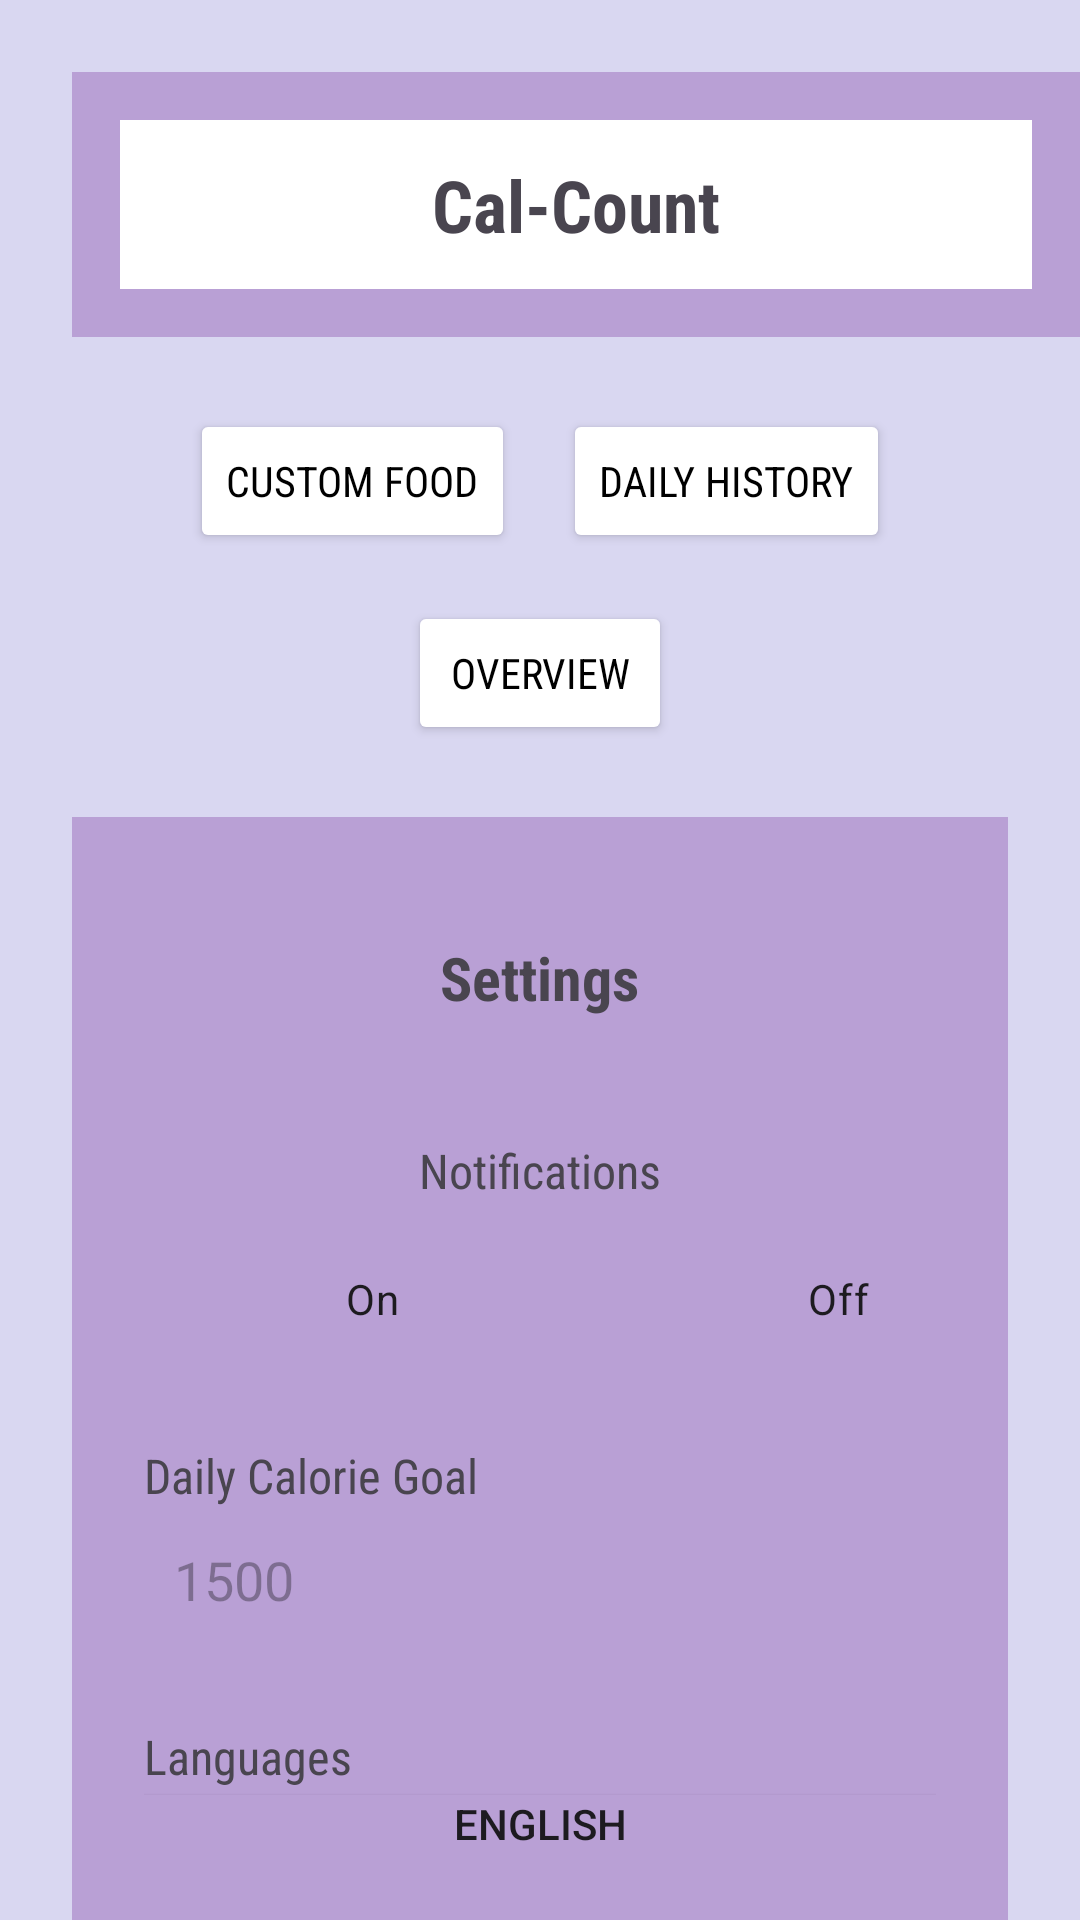

Write the Android layout XML for this screen, with the resource values it uses.
<!-- AndroidManifest.xml: application theme Theme.CalCount -->
<!-- res/layout/activity_settings_page.xml -->
<?xml version="1.0" encoding="utf-8"?>
<RelativeLayout xmlns:android="http://schemas.android.com/apk/res/android"
    android:layout_width="match_parent"
    android:layout_height="match_parent"
    android:background="#D9D7F1"
    android:id="@+id/main">

    
       <LinearLayout
        android:id="@+id/topBar"
        android:layout_width="369dp"
        android:layout_height="wrap_content"
        android:layout_marginStart="24dp"
        android:layout_marginTop="24dp"
        android:background="#B9A0D5"
        android:gravity="center_vertical"
        android:orientation="horizontal"
        android:padding="16dp">

        <TextView
            android:id="@+id/appTitle"
            android:layout_width="330dp"
            android:layout_height="wrap_content"
            android:layout_weight="1"
            android:background="#FFFFFF"
            android:fontFamily="sans-serif-condensed"
            android:gravity="center"
            android:padding="12dp"
            android:text="Cal-Count"
            android:textSize="24sp"
            android:textStyle="bold" />
    </LinearLayout>

    
    <LinearLayout
        android:id="@+id/navButtons"
        android:layout_below="@id/topBar"
        android:layout_marginTop="16dp"
        android:layout_width="match_parent"
        android:layout_height="wrap_content"
        android:orientation="horizontal"
        android:gravity="center">

        <Button
            android:id="@+id/customFoodBtn"
            android:text="Custom Food"
            android:fontFamily="sans-serif-condensed"
            android:textColor="@color/black"
            android:backgroundTint="@color/white"
            android:layout_margin="8dp"
            android:layout_width="wrap_content"
            android:layout_height="wrap_content" />

        <Button
            android:id="@+id/dailyHistoryBtn"
            android:text="Daily History"
            android:fontFamily="sans-serif-condensed"
            android:backgroundTint="@color/white"
            android:textColor="@color/black"
            android:layout_margin="8dp"
            android:layout_width="wrap_content"
            android:layout_height="wrap_content" />
    </LinearLayout>

    
    <Button
        android:id="@+id/overviewBtn"
        android:fontFamily="sans-serif-condensed"
        android:layout_below="@id/navButtons"
        android:layout_marginTop="8dp"
        android:layout_centerHorizontal="true"
        android:text="Overview"
        android:textColor="@color/black"
        android:backgroundTint="@color/white"
        android:layout_width="wrap_content"
        android:layout_height="wrap_content" />

    
    <LinearLayout
        android:id="@+id/settingsContainer"
        android:background="#B9A0D5"
        android:layout_below="@id/overviewBtn"
        android:layout_marginTop="24dp"
        android:layout_marginStart="24dp"
        android:layout_marginEnd="24dp"
        android:layout_width="match_parent"
        android:layout_height="wrap_content"
        android:orientation="vertical"
        android:padding="24dp">

        <TextView
            android:layout_width="wrap_content"
            android:layout_height="wrap_content"
            android:layout_gravity="center"
            android:layout_marginBottom="16dp"
            android:background="#B9A0D5"
            android:padding="16dp"
            android:text="Settings"
            android:fontFamily="sans-serif-condensed"
            android:textSize="20sp"
            android:textStyle="bold" />

        
        <TextView
            android:layout_gravity="center"
            android:text="Notifications"
            android:textSize="16sp"
            android:fontFamily="sans-serif-condensed"
            android:layout_marginTop="8dp"
            android:layout_width="wrap_content"
            android:layout_height="wrap_content" />

        <RadioGroup
            android:id="@+id/notificationsGroup"
            android:layout_width="527dp"
            android:layout_height="wrap_content"
            android:layout_marginTop="8dp"
            android:orientation="horizontal">

            <RadioButton
                android:id="@+id/notificationsOn"
                android:layout_width="154dp"
                android:layout_height="wrap_content"
                android:layout_gravity="center"
                android:background="#B9A0D5"
                android:button="@null"
                android:padding="10dp"
                android:text="                On" />

            <RadioButton
                android:id="@+id/notificationsOff"
                android:layout_width="165dp"
                android:layout_height="wrap_content"
                android:layout_gravity="center"
                android:background="#B9A0D5"
                android:button="@null"
                android:padding="10dp"
                android:text="                Off" />
        </RadioGroup>

        <TextView
            android:layout_width="213dp"
            android:layout_height="wrap_content"
            android:layout_marginTop="24dp"
            android:text="Daily Calorie Goal"
            android:fontFamily="sans-serif-condensed"
            android:textSize="16sp" />

        <EditText
            android:id="@+id/calorieGoalInput"
            android:layout_width="match_parent"
            android:layout_height="48dp"
            android:background="#B9A0D5"
            android:hint="1500"
            android:inputType="number"
            android:padding="10dp" />

        <TextView
            android:text="Languages"
            android:fontFamily="sans-serif-condensed"
            android:textSize="16sp"
            android:layout_marginTop="24dp"
            android:layout_width="wrap_content"
            android:layout_height="wrap_content" />

        <Button
            android:id="@+id/languageButton"
            android:layout_width="match_parent"
            android:layout_height="wrap_content"
            android:layout_marginTop="2dp"
            android:background="#B9A0D5"
            android:text="English" />

        <Button
            android:id="@+id/eraseHistoryButton"
            android:layout_width="match_parent"
            android:layout_height="wrap_content"
            android:layout_marginTop="2dp"
            android:background="#B9A0D5"
            android:text="Erase History"
            android:textColor="#FFFFFF" />
    </LinearLayout>
</RelativeLayout>
<!-- resources referenced by this layout -->
<resources>
  <style name="Theme.CalCount" parent="Base.Theme.CalCount" />
  <style name="Base.Theme.CalCount" parent="Theme.Material3.DayNight.NoActionBar">
          <item name="windowActionBar">false</item>
          <item name="windowNoTitle">true</item>
      </style>
  <!-- not gathered from this repository: default colours our renderer supplied (Android Studio template values) -->
  <color name="black">#FF000000</color>
  <color name="white">#FFFFFFFF</color>
</resources>
